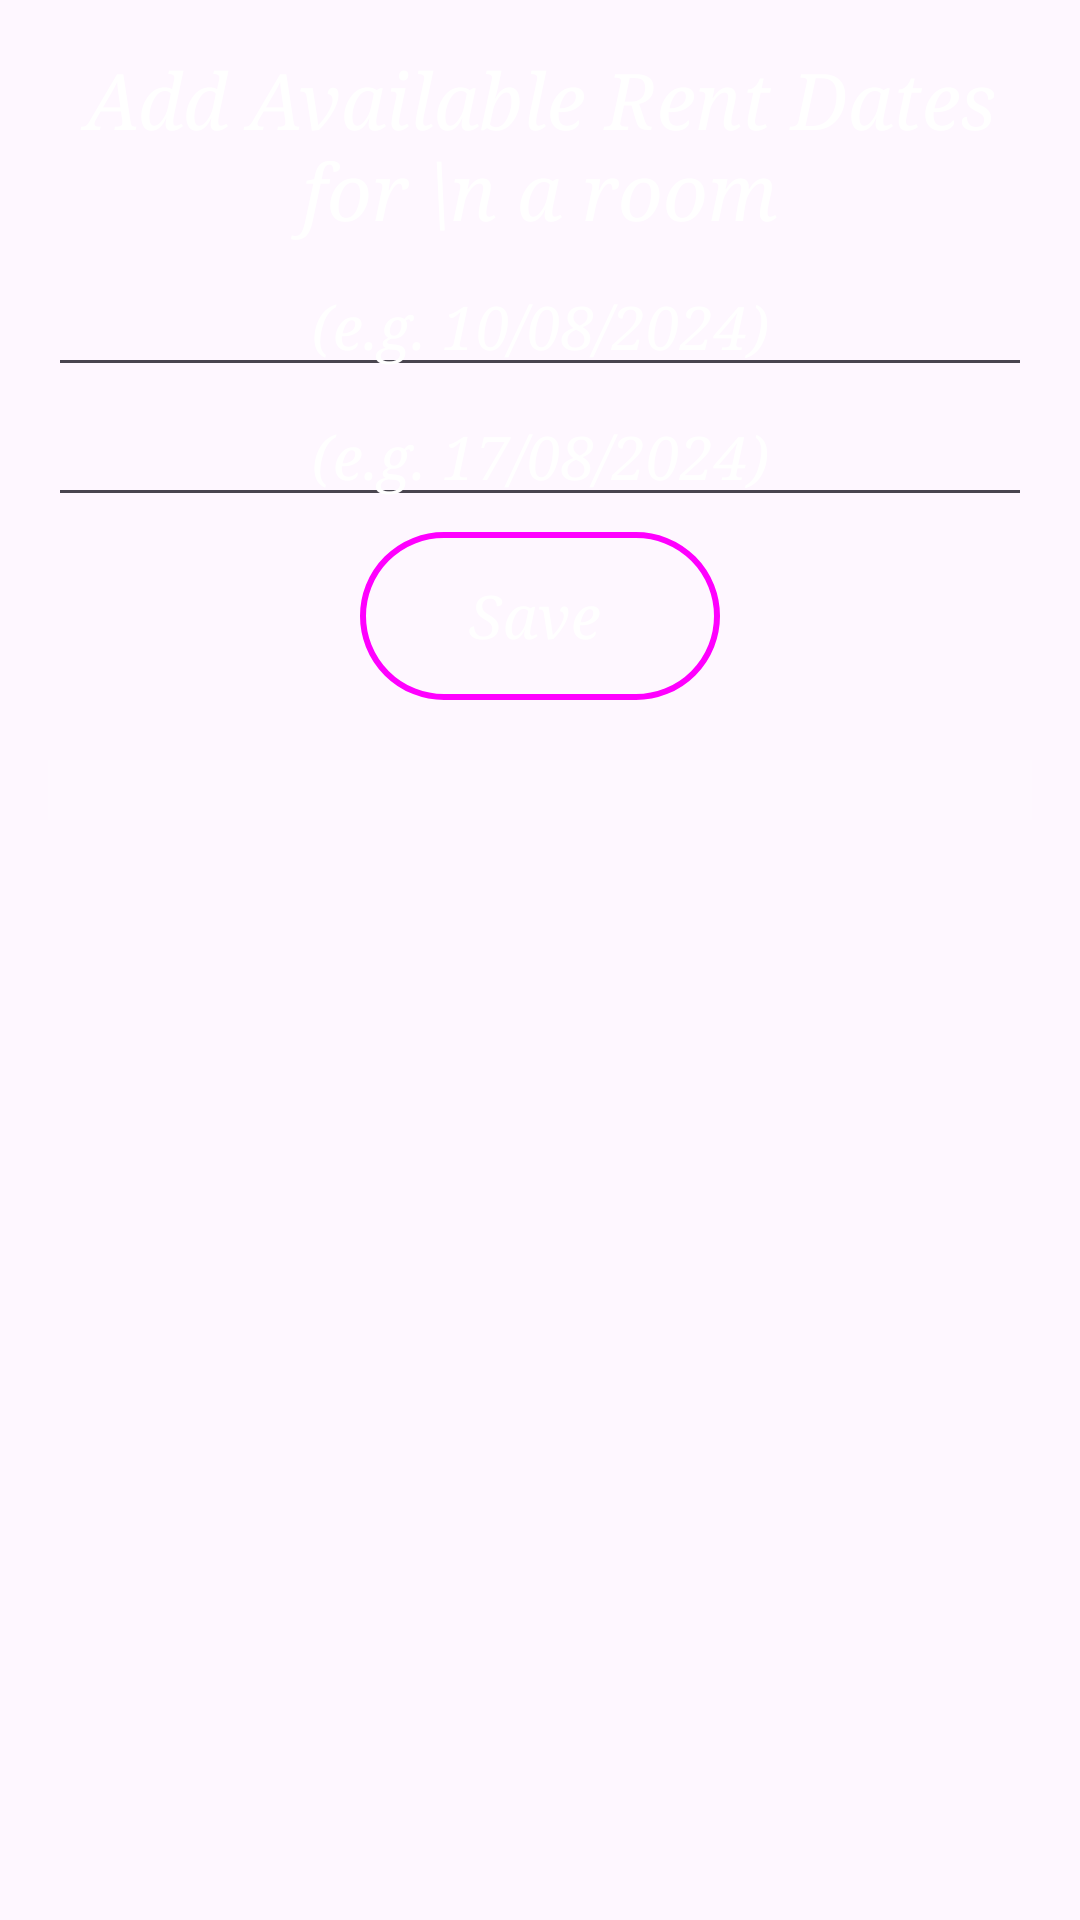

The Android layout XML behind this screen, and the referenced resources:
<!-- AndroidManifest.xml: application theme Theme.DSphase2 -->
<!-- res/layout/activity_madd_rent_dates.xml -->
<?xml version="1.0" encoding="utf-8"?>
<RelativeLayout xmlns:android="http://schemas.android.com/apk/res/android"
    xmlns:tools="http://schemas.android.com/tools"
    android:layout_width="match_parent"
    android:layout_height="match_parent"
    android:background="@drawable/background"
    android:padding="16dp">

    <TextView
        android:id="@+id/text1"

        android:layout_width="wrap_content"
        android:layout_height="wrap_content"
        android:layout_alignParentTop="true"
        android:layout_centerInParent="true"
        android:text="Add Available Rent Dates for \n a room"
        android:textAlignment="center"
        android:textColor="@color/white"
        android:textSize="26sp"
        android:textStyle="italic"
        android:typeface="serif" />


    <EditText
        android:id="@+id/Dates1"
        android:layout_below="@+id/text1"
        android:layout_width="match_parent"
        android:layout_height="wrap_content"
        android:layout_marginTop="5dp"
        android:layout_centerInParent="true"
        android:hint="(e.g. 10/08/2024)"
        android:inputType="text"
        android:textAlignment="center"
        android:textColorHint="@color/white"
        android:textSize="20sp"
        android:textStyle="italic"
        android:typeface="serif"
        android:textColor="@color/white"
        />
    <EditText
        android:id="@+id/Dates2"
        android:layout_below="@+id/Dates1"
        android:layout_width="match_parent"
        android:layout_height="wrap_content"
        android:layout_marginTop="0dp"
        android:layout_centerInParent="true"
        android:hint="(e.g. 17/08/2024)"
        android:inputType="text"
        android:textColor="@color/white"
        android:textAlignment="center"
        android:textColorHint="@color/white"
        android:textSize="20sp"
        android:textStyle="italic"
        android:typeface="serif"

        />

    <Button
        android:id="@+id/button1"
        style="@style/Widget.Material3.ExtendedFloatingActionButton.Icon.Tertiary"
        android:layout_width="wrap_content"
        android:layout_height="wrap_content"
        android:layout_marginTop="5dp"
        android:layout_centerInParent="true"
        android:layout_below="@id/Dates2"
        android:background="@drawable/button_selector"
        android:text="Save"
        android:textColor="@color/white"
        android:textColorHighlight="@color/white"
        android:textColorLink="@color/white"
        android:textSize="20sp"
        android:textStyle="italic"
        android:typeface="serif" />

    <ListView
        android:layout_below="@+id/button1"
        android:id="@+id/bookings_list"
        android:layout_width="wrap_content"
        android:layout_height="wrap_content"
        android:dividerHeight="5dp"
        android:background="#10FFFFFF"
        android:padding="10dp"
        android:scrollbars="vertical"
        android:layout_marginTop="20dp"

        />






</RelativeLayout>
<!-- resources referenced by this layout -->
<resources>
  <!-- drawable button_selector (drawable) -->
  <selector xmlns:android="http://schemas.android.com/apk/res/android">
      <item android:state_pressed="true">
          <shape>
              <solid android:color="#20FFFFFF"/> 
              <corners android:radius="60dp"/>
              <stroke android:width="2dp" android:color="#FFFFFF"/> 
          </shape>
      </item>
      <item>
          <shape xmlns:android="http://schemas.android.com/apk/res/android">
              <solid android:color="#00FFFFFF"/> 
              <corners android:radius="60dp"/>
              <stroke android:width="2dp" android:color="#FFFFFF" /> 
          </shape>
      </item>
  </selector>
  <style name="Theme.DSphase2" parent="Base.Theme.DSphase2" />
  <style name="Base.Theme.DSphase2" parent="Theme.Material3.DayNight.NoActionBar">
          
          
      </style>
  <!-- not gathered from this repository: default colours our renderer supplied (Android Studio template values) -->
  <color name="white">#FFFFFFFF</color>
</resources>
